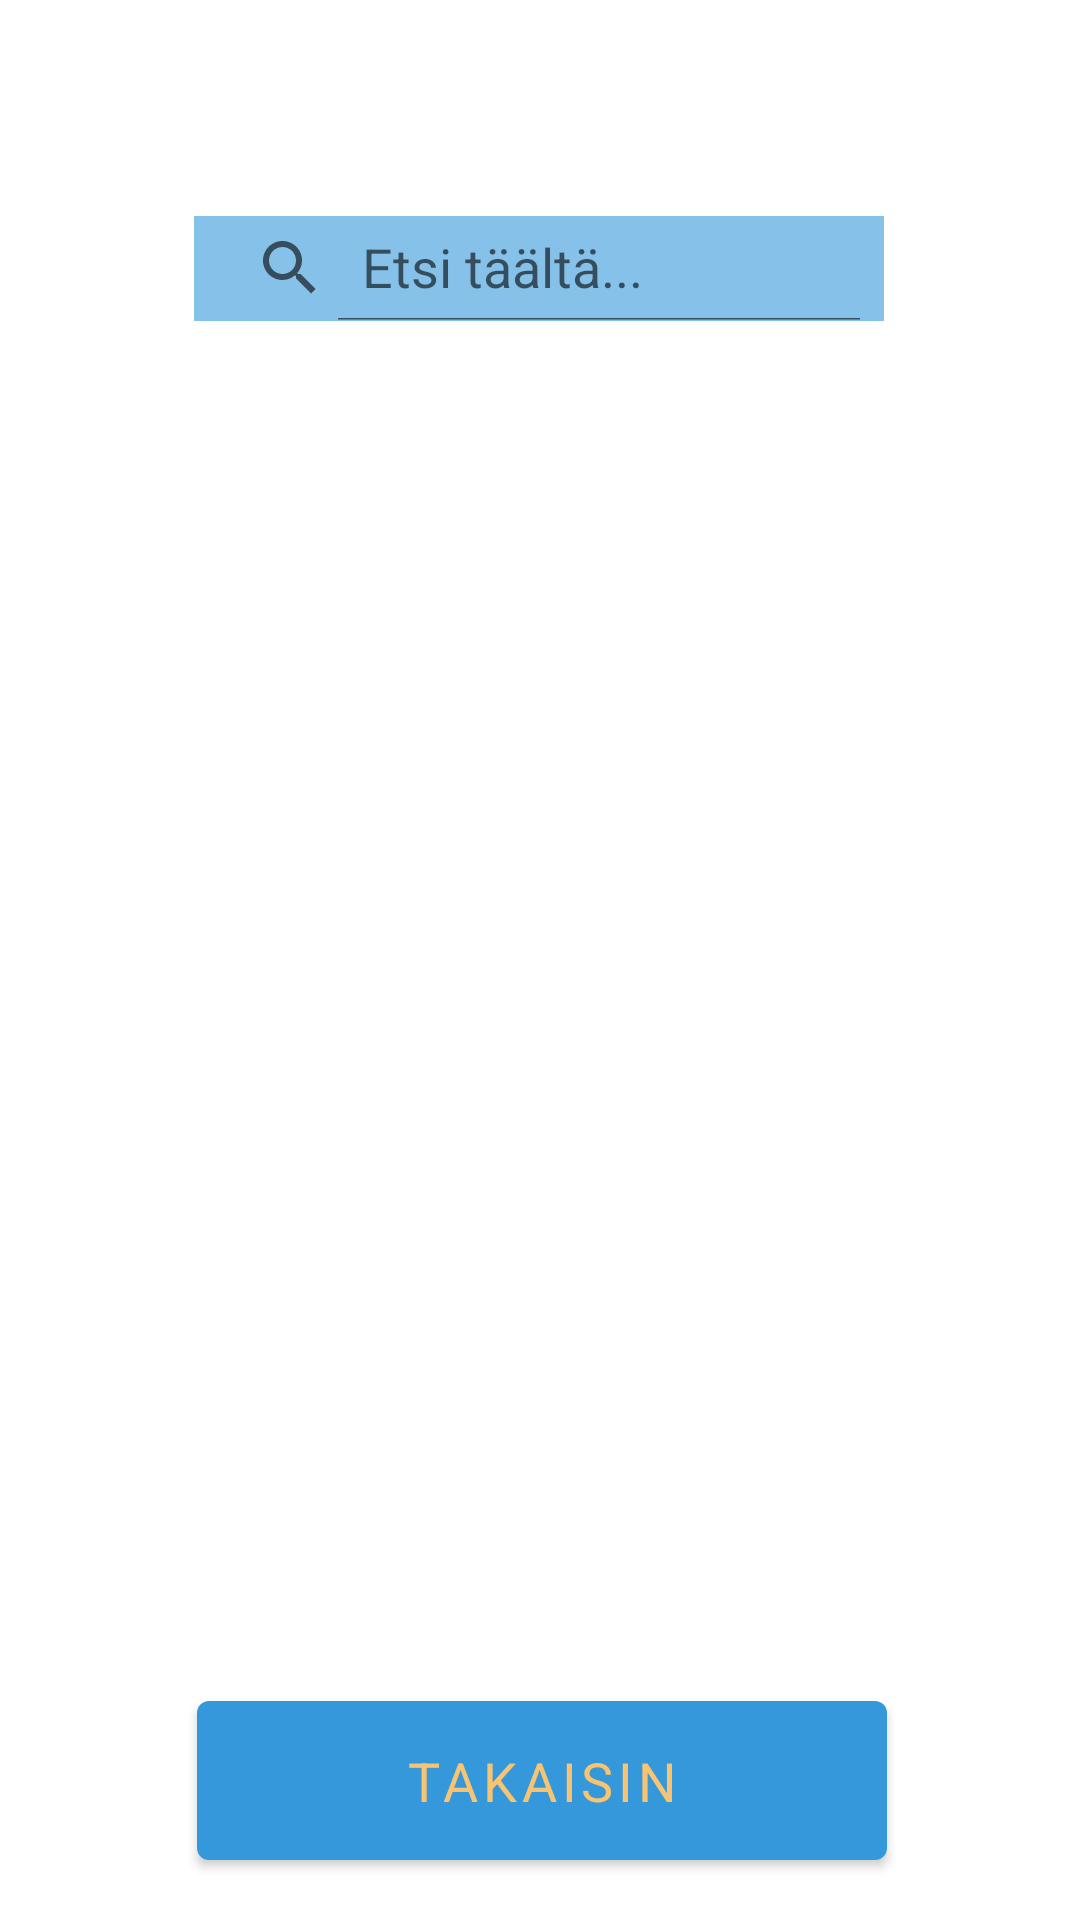

Write the Android layout XML for this screen, with the resource values it uses.
<!-- AndroidManifest.xml: application theme Theme.MyFlowers -->
<!-- res/layout/fragment_second.xml -->
<?xml version="1.0" encoding="utf-8"?>
<androidx.constraintlayout.widget.ConstraintLayout xmlns:android="http://schemas.android.com/apk/res/android"
    xmlns:app="http://schemas.android.com/apk/res-auto"
    xmlns:tools="http://schemas.android.com/tools"
    android:layout_width="match_parent"
    android:layout_height="match_parent"
    tools:context=".SecondFragment">

    <androidx.appcompat.widget.SearchView
        android:id="@+id/searchView"
        android:layout_width="230dp"
        android:layout_height="35dp"
        android:layout_marginTop="72dp"
        android:background="@color/secondary_blue"
        app:iconifiedByDefault="false"
        app:layout_constraintEnd_toEndOf="parent"
        app:layout_constraintHorizontal_bias="0.497"
        app:layout_constraintStart_toStartOf="parent"
        app:layout_constraintTop_toTopOf="parent"
        app:queryHint="Etsi täältä..." />

    <TextView
        android:id="@+id/textview_second"
        android:layout_width="wrap_content"
        android:layout_height="wrap_content"
        app:layout_constraintBottom_toTopOf="@id/button_second"
        app:layout_constraintEnd_toEndOf="parent"
        app:layout_constraintStart_toStartOf="parent"
        app:layout_constraintTop_toTopOf="parent" />

    <Button
        android:id="@+id/button_second"
        android:layout_width="230dp"
        android:layout_height="65dp"
        android:layout_marginBottom="14dp"
        android:text="@string/previous"
        android:textColor="@color/orange"
        android:textSize="18sp"
        app:layout_constraintBottom_toBottomOf="parent"
        app:layout_constraintEnd_toEndOf="parent"
        app:layout_constraintStart_toStartOf="@+id/recyclerview" />

    <androidx.recyclerview.widget.RecyclerView
        android:id="@+id/recyclerview"
        android:layout_width="match_parent"
        android:layout_height="match_parent"
        android:layout_marginStart="1dp"
        android:layout_marginTop="130dp"
        android:layout_marginEnd="1dp"
        android:layout_marginBottom="90dp"
        app:layout_constraintBottom_toTopOf="@+id/button_second"
        app:layout_constraintEnd_toEndOf="parent"
        app:layout_constraintHorizontal_bias="0.666"
        app:layout_constraintStart_toStartOf="parent"
        app:layout_constraintTop_toBottomOf="@+id/searchView"
        app:layout_constraintVertical_bias="0.571" />
</androidx.constraintlayout.widget.ConstraintLayout>
<!-- resources referenced by this layout -->
<resources>
  <color name="orange">#f8c471</color>
  <color name="secondary_blue">#85c1e9</color>
  <string name="previous">Takaisin</string>
  <style name="Theme.MyFlowers" parent="Theme.MaterialComponents.DayNight.DarkActionBar">
          
          <item name="colorPrimary">@color/main_blue</item>
          <item name="colorPrimaryVariant">@color/orange</item>
          <item name="colorOnPrimary">@color/white</item>
          
          <item name="colorSecondary">@color/secondary_blue</item>
          <item name="colorSecondaryVariant">@color/yellow</item>
          <item name="colorOnSecondary">@color/black</item>
          
          <item name="android:statusBarColor" tools:targetApi="l" tools:ignore="ObsoleteSdkInt">?attr/colorPrimaryVariant</item>
          
          <item name="fontFamily">@font/inter</item>
      </style>
  <color name="main_blue">#3498db</color>
  <color name="white">#FFFFFFFF</color>
  <color name="yellow">#f7dc6f</color>
  <color name="black">#FF000000</color>
</resources>
